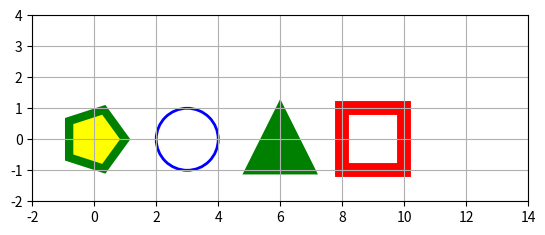

Source code (Python):
import matplotlib.pyplot as plt
import numpy as np

fig, ax = plt.subplots()


square = plt.Rectangle((8, 1), 2, -2, fill=False, edgecolor='red', linewidth=10)
ax.add_patch(square)


circle = plt.Circle((3, 0), 1, fill=False, edgecolor='blue', linewidth=2)
ax.add_patch(circle)


triangle = plt.Polygon([[5, -1], [6, 1], [7, -1]], fill=True, facecolor='green', edgecolor='green', linewidth=6)
ax.add_patch(triangle)


n_sides = 5
radius = 1
angles = np.linspace(0, 2 * np.pi, n_sides + 1)

x_coords = radius * np.cos(angles)
y_coords = radius * np.sin(angles)

pentagon = plt.Polygon(list(zip(x_coords, y_coords)), fill=True, facecolor='yellow', edgecolor='green', linewidth=6)
ax.add_patch(pentagon)



ax.set_xlim(-2, 14)
ax.set_ylim(-2, 4)
ax.set_aspect('equal')
plt.grid(True)
plt.show()